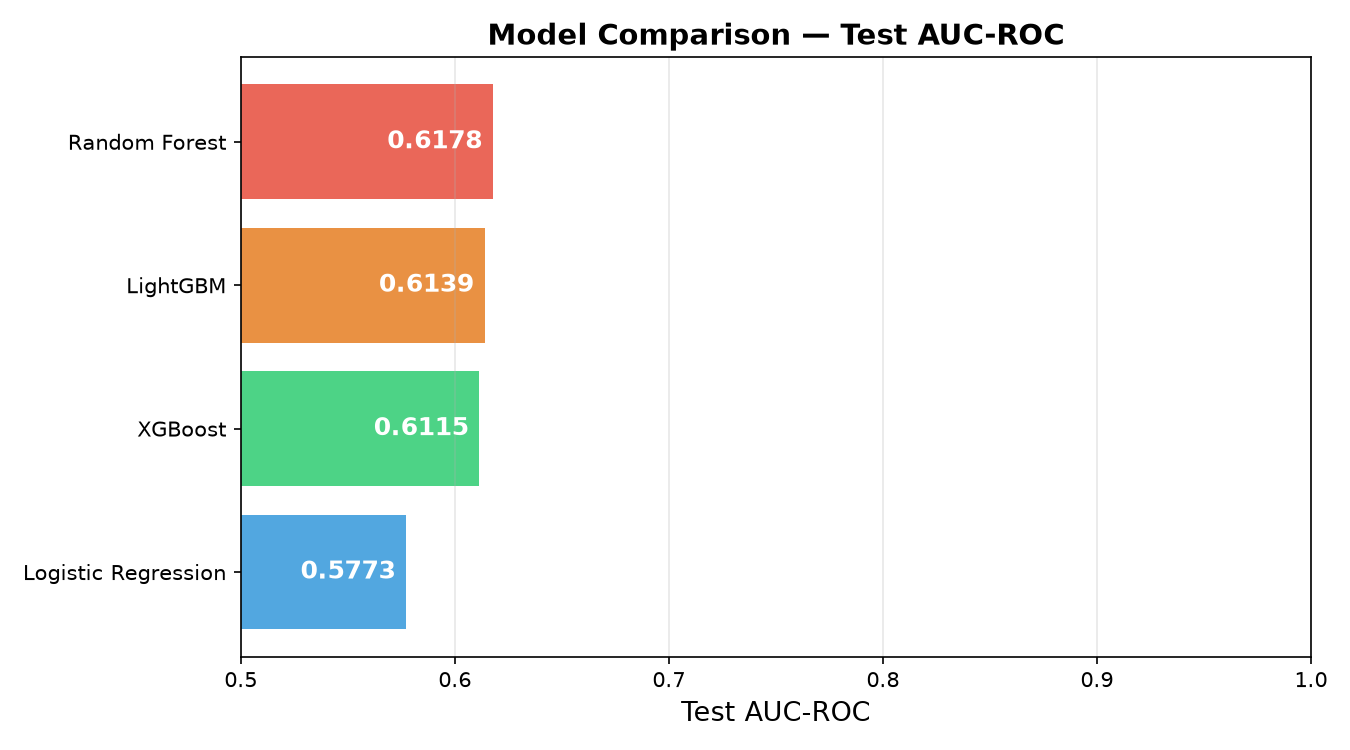

The data file committed next to this chart (first rows):
Model, CV AUC (mean), CV AUC (std), Test AUC
Random Forest, 0.5943, 0.0051, 0.6178
LightGBM, 0.5886, 0.0051, 0.6139
XGBoost, 0.5856, 0.006, 0.6115
Logistic Regression, 0.57, 0.0011, 0.5773
